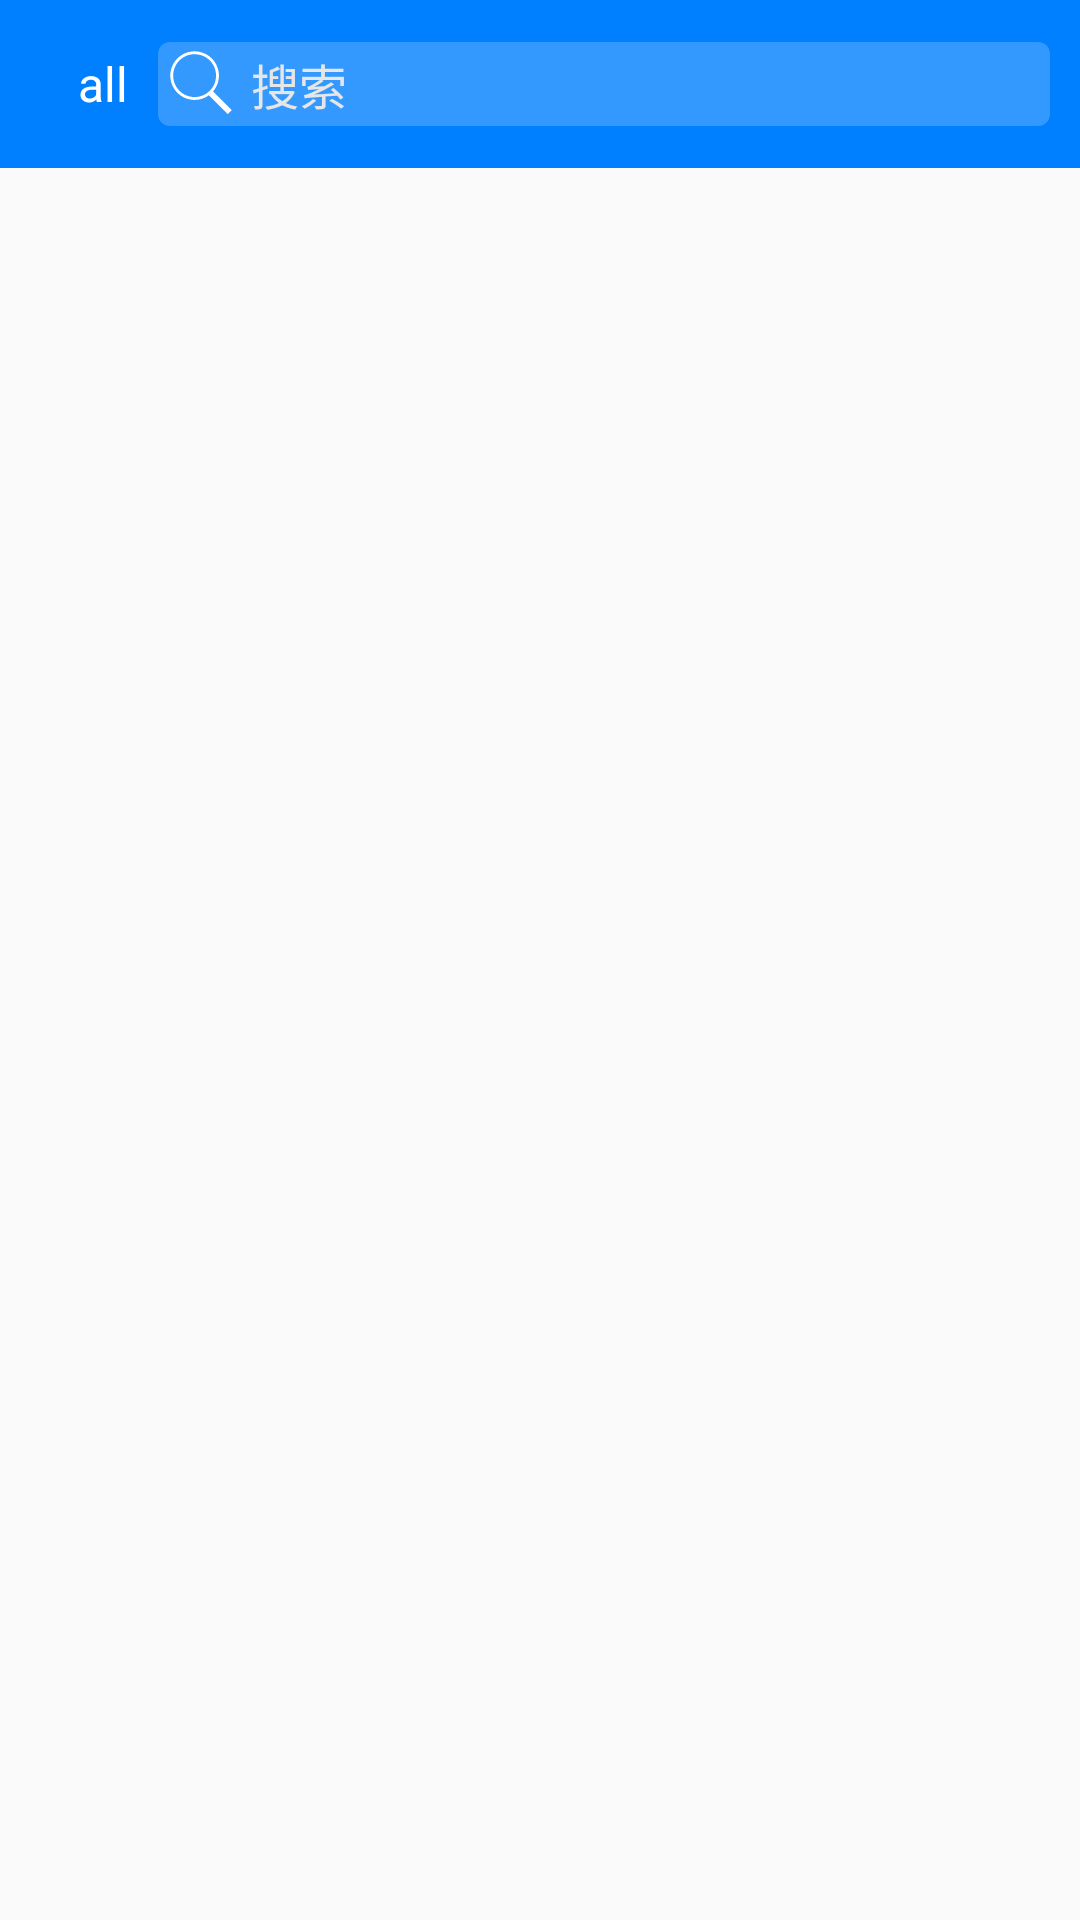

Write the Android layout XML for this screen, with the resource values it uses.
<!-- AndroidManifest.xml: application theme AppTheme -->
<!-- res/layout/activity_search.xml -->
<?xml version="1.0" encoding="utf-8"?>
<LinearLayout
    xmlns:android="http://schemas.android.com/apk/res/android"
    xmlns:app="http://schemas.android.com/apk/res-auto"
    xmlns:tools="http://schemas.android.com/tools"
    android:layout_width="match_parent"
    android:layout_height="match_parent"
    android:orientation="vertical"
    tools:context="com.example.gankforkotlin.View.Activity.SearchActivity">

    <Toolbar
        android:id="@+id/toolbar"
        android:layout_width="match_parent"
        android:layout_height="?attr/actionBarSize"
        android:background="@color/colorPrimary">

        <LinearLayout
            android:layout_width="match_parent"
            android:layout_height="wrap_content"
            android:orientation="horizontal"
            android:paddingBottom="5dp"
            android:paddingTop="5dp">

            <TextView
                android:id="@+id/category"
                android:layout_width="wrap_content"
                android:layout_height="match_parent"
                android:gravity="center"
                android:paddingLeft="10dp"
                android:paddingRight="10dp"
                android:text="all"
                android:textColor="@color/white"
                android:textSize="16sp"/>

            <EditText
                android:id="@+id/search_view"
                android:layout_width="match_parent"
                android:layout_height="wrap_content"
                android:layout_marginRight="10dp"
                android:background="@drawable/shape_search_bg"
                android:drawableLeft="@drawable/ic_search"
                android:drawablePadding="5dp"
                android:hint="搜索"
                android:maxLines="1"
                android:padding="2dp"
                android:textColor="@color/white"
                android:textColorHint="@color/divider"
                android:textSize="16sp">
            </EditText>
        </LinearLayout>
    </Toolbar>


    <FrameLayout
        android:layout_width="match_parent"
        android:layout_height="match_parent">

        <android.support.v7.widget.RecyclerView
            android:id="@+id/search_recycler"
            android:layout_width="match_parent"
            android:layout_height="match_parent">
        </android.support.v7.widget.RecyclerView>

        <include
            android:id="@+id/empty_view"
            layout="@layout/layout_empty_view"
            android:visibility="gone"/>

        <FrameLayout
            android:id="@+id/anim_layout"
            android:layout_width="40dp"
            android:layout_height="40dp"
            android:layout_gravity="center_horizontal"
            android:layout_marginTop="10dp"
            android:background="@drawable/shape_progress_shadow"
            android:elevation="5dp"
            android:padding="5dp"
            android:visibility="gone">

            <ProgressBar
                android:id="@+id/progressbar"
                android:layout_width="wrap_content"
                android:layout_height="wrap_content"
                />
        </FrameLayout>
    </FrameLayout>


</LinearLayout>
<!-- res/layout/layout_empty_view.xml (included above) -->
<?xml version="1.0" encoding="utf-8"?>
<RelativeLayout xmlns:android="http://schemas.android.com/apk/res/android"
                android:layout_width="match_parent"
                android:layout_height="match_parent"
                android:background="@color/bg">

    <ImageView
        android:id="@+id/iv_empty"
        android:layout_width="70dp"
        android:layout_height="70dp"
        android:layout_centerInParent="true"
        android:src="@drawable/ic_whatshot_black_24dp"
        android:tint="#ABABAB"
        android:layout_marginBottom="10dp"
        />

    <TextView
        android:layout_width="wrap_content"
        android:layout_height="wrap_content"
        android:layout_below="@id/iv_empty"
        android:layout_centerInParent="true"
        android:gravity="center"
        android:text="暂时还没有内容哦"
        />

</RelativeLayout>
<!-- resources referenced by this layout -->
<resources>
  <color name="bg">#f9f9f9</color>
  <color name="colorPrimary">#007FFF</color>
  <color name="divider">#e6e6e6</color>
  <color name="white">#FFF</color>
  <!-- drawable ic_search (drawable) -->
  <vector xmlns:android="http://schemas.android.com/apk/res/android"
          android:width="24dp"
          android:height="24dp"
          android:viewportWidth="1000.0"
          android:viewportHeight="1000.0">
      <path
          android:fillColor="#FFF"
          android:pathData="M173,159.2c57.5,-65.4 141.6,-106.8 228.6,-112.3 81.4,-6.1 164.8,18.8 229.2,69.1 78.1,59.2 128,154.3 131.4,252.3 4.7,85 -25.4,170.8 -80.8,235.2 86.2,86.3 172.5,172.5 258.7,258.8 -18.8,18.7 -37.5,37.5 -56.2,56.2 -87.1,-87 -174.1,-174.1 -261.2,-261.1 -72,52.7 -165.6,74.4 -253.5,59.2 -86.9,-13.9 -167.1,-64.2 -218.2,-135.9 -32.3,-44.6 -53.3,-97.4 -60.4,-152.1C77,332.4 107.8,231.1 173,159.2zM392.4,87.4c-13.8,2.1 -27.8,3.7 -41.2,7.7 -85.8,21.1 -160.2,83.5 -196.7,163.9 -20.8,44.8 -29.9,94.9 -26.5,144.2 5.2,95.2 60.5,185.7 142.2,234.6 84.3,52.6 195.8,57.9 284.8,13.7 85.6,-40.5 148.8,-124.6 163.8,-218.1 7.3,-42.7 5.2,-87.2 -6.4,-128.9 -24.1,-90.4 -93.9,-166.9 -181.6,-199.5C486.8,88.2 439,82.7 392.4,87.4z"/>
  </vector>
  <!-- drawable ic_whatshot_black_24dp (drawable) -->
  <vector android:alpha="0.75" android:height="48dp"
      android:viewportHeight="24.0" android:viewportWidth="24.0"
      android:width="48dp" xmlns:android="http://schemas.android.com/apk/res/android">
      <path android:fillColor="#FF000000" android:pathData="M13.5,0.67s0.74,2.65 0.74,4.8c0,2.06 -1.35,3.73 -3.41,3.73 -2.07,0 -3.63,-1.67 -3.63,-3.73l0.03,-0.36C5.21,7.51 4,10.62 4,14c0,4.42 3.58,8 8,8s8,-3.58 8,-8C20,8.61 17.41,3.8 13.5,0.67zM11.71,19c-1.78,0 -3.22,-1.4 -3.22,-3.14 0,-1.62 1.05,-2.76 2.81,-3.12 1.77,-0.36 3.6,-1.21 4.62,-2.58 0.39,1.29 0.59,2.65 0.59,4.04 0,2.65 -2.15,4.8 -4.8,4.8z"/>
  </vector>
  <!-- drawable shape_progress_shadow (drawable) -->
  <?xml version="1.0" encoding="utf-8"?>
  <shape android:shape="oval" xmlns:android="http://schemas.android.com/apk/res/android">
      <solid android:color="@color/white" />
      <stroke android:color="@color/textcolor"
            />
  
  </shape>
  <!-- drawable shape_search_bg (drawable) -->
  <?xml version="1.0" encoding="utf-8"?>
  <shape android:shape="rectangle"
         xmlns:android="http://schemas.android.com/apk/res/android">
      <corners android:radius="4dp"/>
      <solid android:color="@color/search_bg"/>
  
  </shape>
  <style name="AppTheme" parent="Theme.AppCompat.Light">
          
          <item name="colorPrimary">@color/colorPrimary</item>
          <item name="colorPrimaryDark">@color/colorPrimaryDark</item>
          <item name="colorAccent">@color/colorAccent</item>
          <item name="windowActionBar">false</item>
          <item name="windowNoTitle">true</item>
      </style>
  <color name="textcolor">#333333</color>
  <color name="search_bg">#3399FF</color>
  <color name="colorPrimaryDark">#0072E5</color>
  <color name="colorAccent">#FF4081</color>
</resources>
